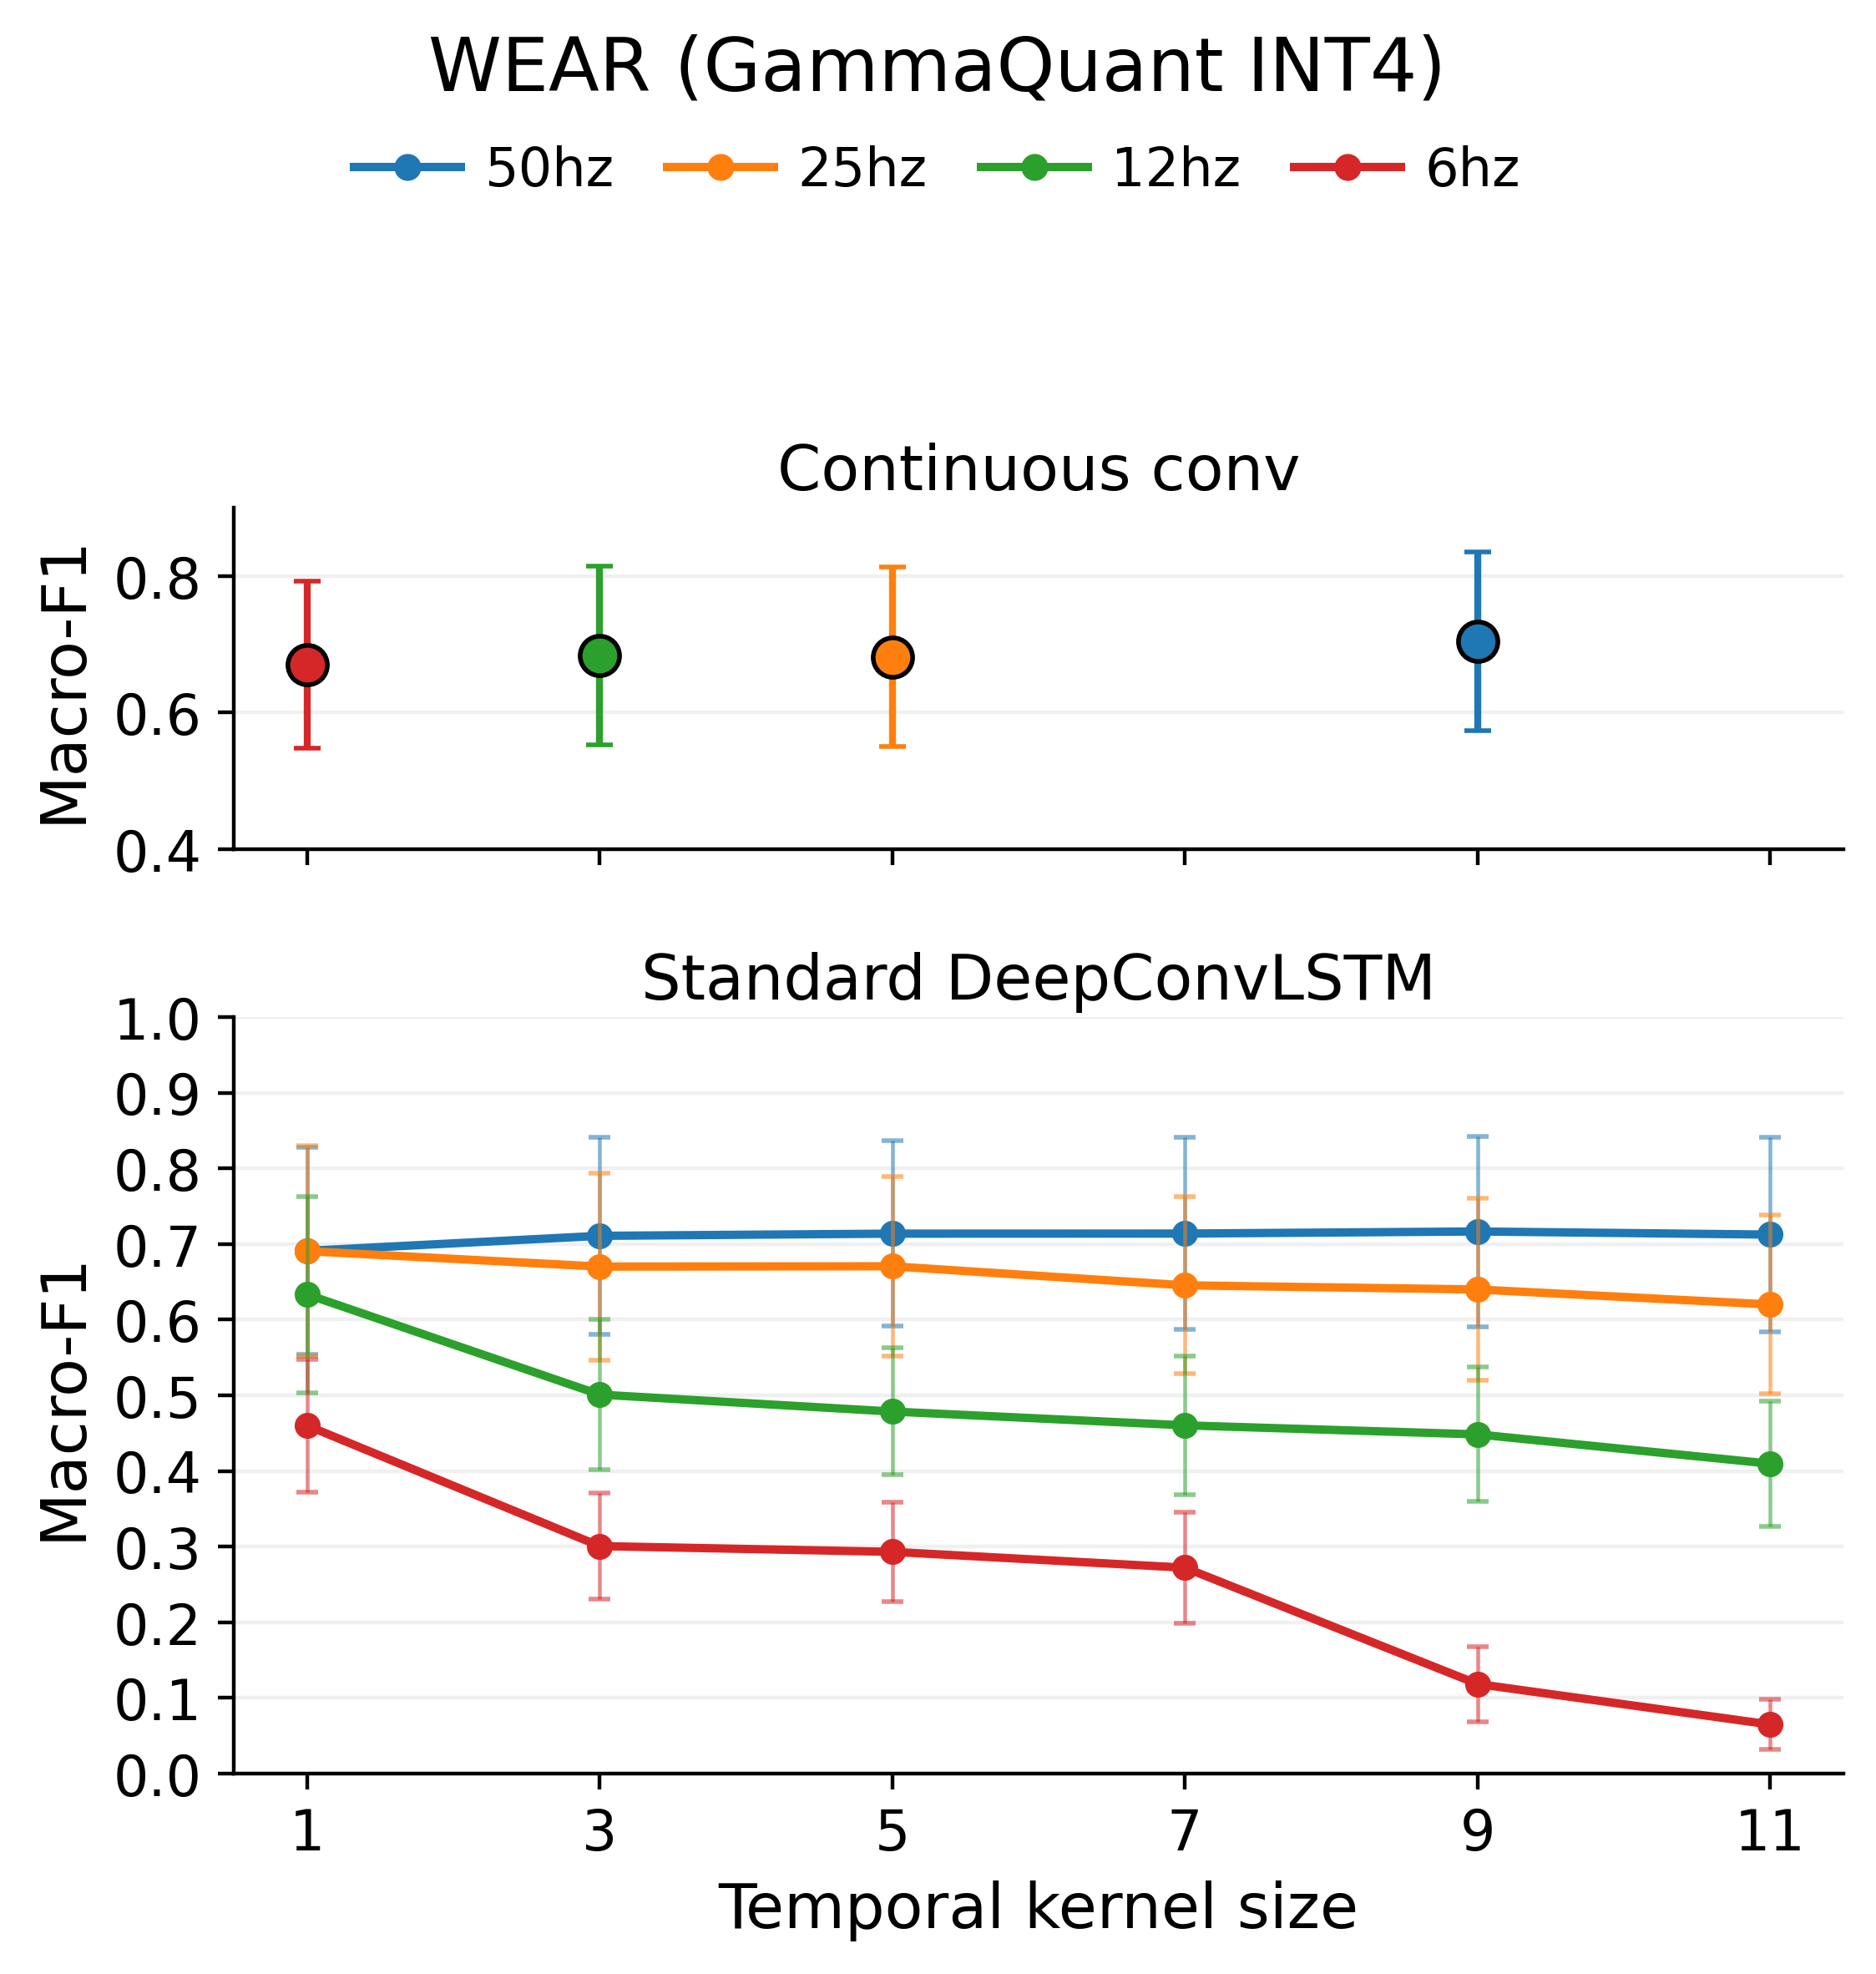

Data behind this chart, as committed beside it:
freq_tag, cont_f1_mean, cont_f1_std, effective_kernel, index, std_same_kernel_mean, std_same_kernel_std, n, delta_cont_minus_std_at_same_kernel
12hz, 0.6836, 0.1314, 3, 1, 0.5009, 0.09924, 21, 0.1827
25hz, 0.6817, 0.1312, 5, 8, 0.6705, 0.1183, 21, 0.01117
50hz, 0.7045, 0.1312, 9, 16, 0.7166, 0.1258, 21, -0.01205
6hz, 0.6705, 0.1226, 1, 18, 0.4599, 0.08761, 21, 0.2106
